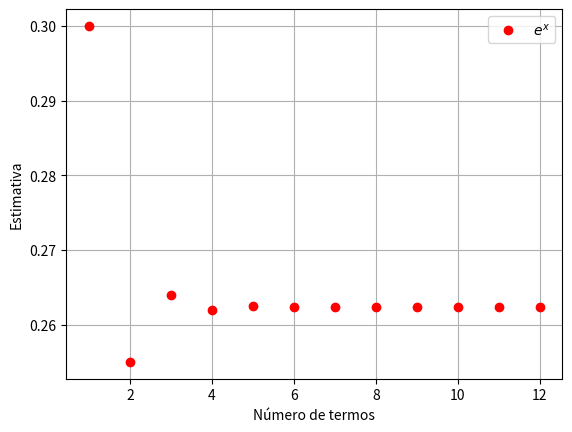
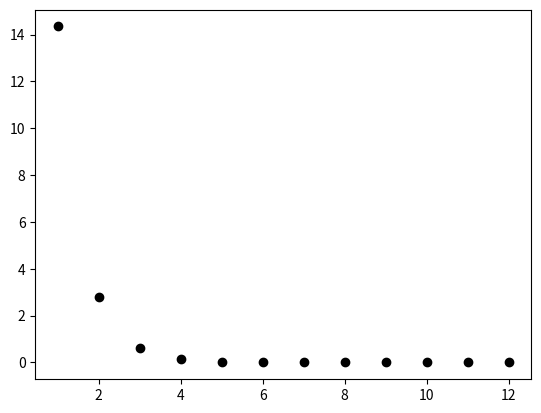

These charts were generated, in order, by the following Python code: (Note: this script raises an exception after producing the figures.)
import numpy as np
import math
import matplotlib.pyplot as plt

# Dados Iniciais
x = 0.3
n = 6
u = math.log(1 + x)



# Pré-alocação

soma = 0
estimativa = []
contador = []
EPT = []
EPEST = []
v_old = 0

# Variáveis de controle do while
i = 1
eppara = 0.5*(10**(2-n))
epest = 100

# Série de MacLaurin
def ex(x,i):
    return ((-1)**(i+1)) * (x**i)/i


while epest > eppara:
    
    soma = soma + ex(x,i) 
    v_new = soma
    Ept = abs((u - soma)/u)*100
    
    if i > 0:
        epest = abs((v_new - v_old)/v_new)*100
        erro = abs(v_new - v_old)
        EPEST.append(epest)
        
    # Atualização
    v_old = v_new
        
    EPT.append(Ept)
    estimativa.append(soma)
    contador.append(i)

    i = i + 1




plt.figure()
plt.plot(contador,estimativa,'or',label="$e^x$")
plt.legend()
plt.xlabel("Número de termos")
plt.ylabel("Estimativa")
plt.grid()

plt.figure()
plt.plot(contador,EPT,'ok',label="$E_{pt}$")
plt.plot(contador[1:],EPEST,'og',label="$E_{pest}$")
plt.legend()
plt.xlabel("Número de termos")
plt.ylabel("E_{pt}$ (%)")
plt.grid()

print("Valor real =", u)
print("Última estimativa =", estimativa[-1])
print("Número de termos usados =", len(contador))
print("Último erro =", erro)

plt.show()


#TAREFA DE CASA FAZER O PROGRAMA PARAR ATÉ A SEXTA CASA DECIMAL USANDO WHILE
